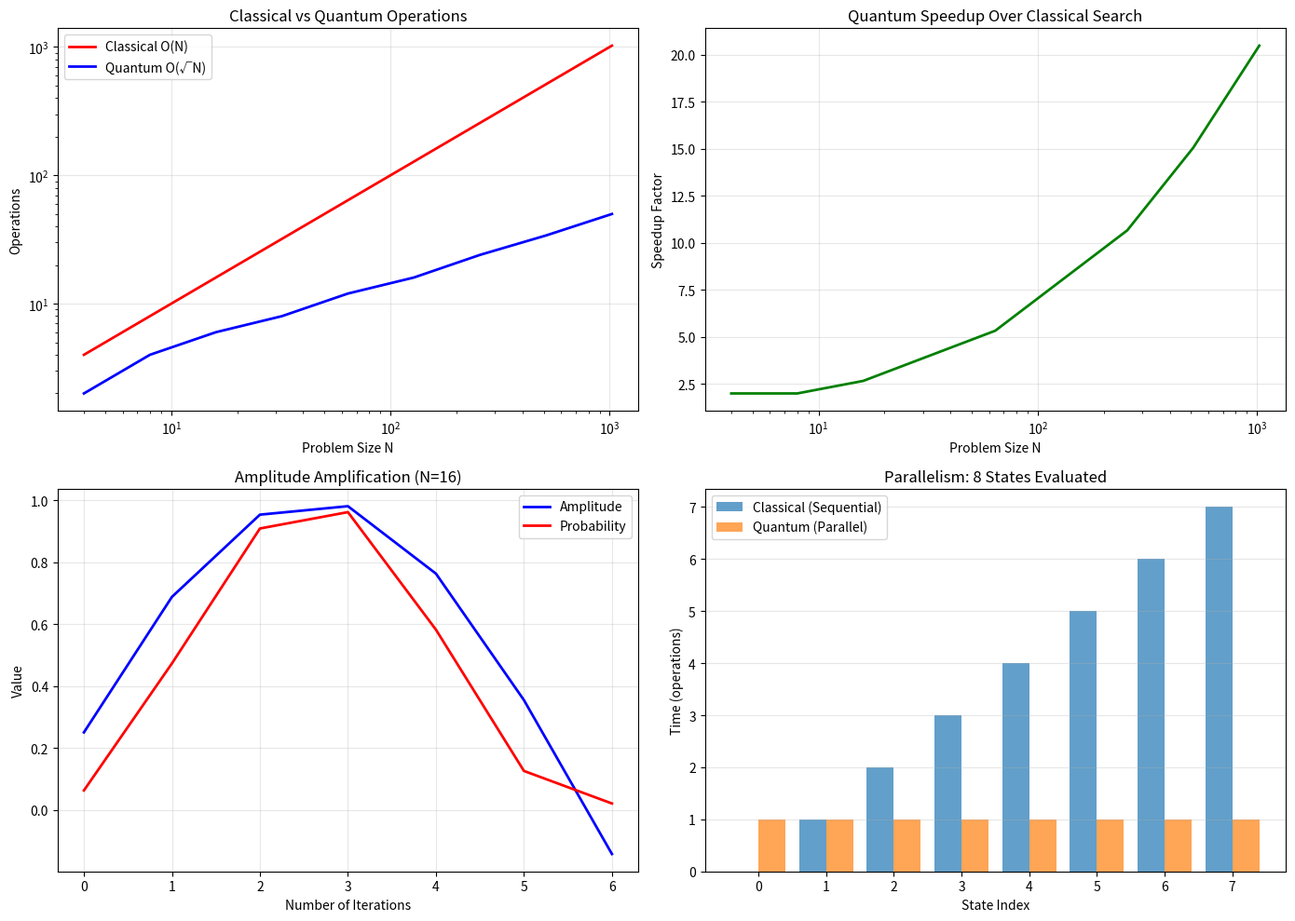

This figure's Python source: (Note: this script raises an exception after producing the figure.)
#!/usr/bin/env python3
"""
Comprehensive Grover's Algorithm Implementation
With Detailed Quantum Parallelism Analysis Using Superposition

This implementation includes:
1. Full Grover's algorithm with configurable parameters
2. Detailed analysis of quantum parallelism
3. Visualizations of amplitude amplification
4. Comparison with classical search
5. Theoretical foundations explanation
"""

import numpy as np
import matplotlib.pyplot as plt
from typing import List, Dict, Tuple
import warnings
warnings.filterwarnings('ignore')

print("="*80)
print("COMPREHENSIVE GROVER'S ALGORITHM WITH QUANTUM PARALLELISM ANALYSIS")
print("="*80)

class QuantumParallelismAnalyzer:
    """
    Analyzes quantum parallelism in Grover's algorithm.
    """

    def __init__(self, n_qubits: int = 3):
        self.n_qubits = n_qubits
        self.N = 2 ** n_qubits  # Search space size

    def analyze_superposition(self):
        """Analyze the power of superposition."""
        print(f"\n1. SUPERPOSITION ANALYSIS FOR {self.n_qubits} QUBITS")
        print("-" * 50)

        # Initial state: |0⟩^⊗n
        initial_state = np.zeros(self.N)
        initial_state[0] = 1

        # After Hadamard: equal superposition
        hadamard_state = np.ones(self.N) / np.sqrt(self.N)

        print(f"Initial state: |0⟩^⊗{self.n_qubits}")
        print(f"   Vector: {initial_state}")
        print(f"\nAfter Hadamard gates (superposition):")
        print(f"   |ψ⟩ = 1/√{self.N} Σ_x |x⟩")
        print(f"   Amplitudes: all = {1/np.sqrt(self.N):.4f}")
        print(f"   Probabilities: all = {1/self.N*100:.2f}%")

        return initial_state, hadamard_state

    def quantum_parallelism_explanation(self):
        """Explain quantum parallelism in detail."""
        print(f"\n2. QUANTUM PARALLELISM EXPLANATION")
        print("-" * 50)

        print(f"\nClassical vs Quantum Information Processing:")
        print(f"• Classical bit: 0 OR 1")
        print(f"• Quantum bit (qubit): α|0⟩ + β|1⟩ (superposition)")
        print(f"• {self.n_qubits} classical bits: represent 1 of {self.N} states")
        print(f"• {self.n_qubits} qubits: represent ALL {self.N} states simultaneously")

        print(f"\nParallel Computation:")
        print(f"Function f: {{0,1}}^{self.n_qubits} → {{0,1}}")
        print(f"Classical: Need {self.N} sequential evaluations")
        print(f"Quantum: Single operation on superposition:")
        print(f"   U_f (α|x⟩|0⟩) = α|x⟩|f(x)⟩")
        print(f"   Evaluates f(x) for ALL x simultaneously")

        print(f"\nMathematical Representation:")
        print(f"Initial: |ψ⟩ = 1/√{self.N} Σ_{{x=0}}^{{{self.N-1}}} |x⟩|0⟩")
        print(f"After U_f: |ψ'⟩ = 1/√{self.N} Σ_x |x⟩|f(x)⟩")
        print(f"Parallelism factor: {self.N}x")

    def grovers_algorithm_steps(self):
        """Explain Grover's algorithm steps with math."""
        print(f"\n3. GROVER'S ALGORITHM DETAILED STEPS")
        print("-" * 50)

        # Optimal number of iterations
        θ = np.arcsin(1 / np.sqrt(self.N))
        optimal_k = int(np.pi / (4 * θ))

        print(f"\nParameters:")
        print(f"   Search space size N = {self.N}")
        print(f"   Optimal angle θ = arcsin(1/√N) = {θ:.4f}")
        print(f"   Optimal iterations k ≈ π/(4θ) = {optimal_k}")

        print(f"\nStep-by-step algorithm:")
        print(f"1. Initialize: |0⟩^⊗{self.n_qubits}")
        print(f"2. Apply H^⊗{self.n_qubits}: |ψ₀⟩ = 1/√{self.N} Σ_x |x⟩")
        print(f"3. Repeat ~{optimal_k} times:")
        print(f"   a. Oracle U_ω: |x⟩ → (-1)^{{f(x)}}|x⟩, f(x)=1 if x=ω, 0 otherwise")
        print(f"   b. Diffusion D = 2|ψ₀⟩⟨ψ₀| - I")
        print(f"   c. Amplitude amplification occurs")
        print(f"4. Measure: high probability of finding |ω⟩")

        # Amplitude evolution
        print(f"\nAmplitude Evolution:")
        print(f"   Initial amplitude for each state: 1/√{self.N} = {1/np.sqrt(self.N):.4f}")
        print(f"   After k iterations: amplitude of |ω⟩ = sin((2k+1)θ)")

        for k in range(1, optimal_k + 1):
            amplitude = np.sin((2*k + 1) * θ)
            probability = amplitude ** 2
            print(f"   Iteration {k}: amplitude = {amplitude:.4f}, probability = {probability*100:.2f}%")

    def classical_vs_quantum_comparison(self):
        """Compare classical and quantum search complexity."""
        print(f"\n4. CLASSICAL VS QUANTUM COMPLEXITY COMPARISON")
        print("-" * 50)

        # Generate problem sizes for comparison
        problem_sizes = [4, 8, 16, 32, 64, 128, 256, 512, 1024]

        classical_ops = []
        quantum_ops = []
        speedups = []

        for N in problem_sizes:
            classical_ops.append(N)
            k = int(np.pi / 4 * np.sqrt(N))  # Optimal iterations
            quantum_ops.append(2 * k)  # Oracle + Diffusion per iteration
            speedups.append(N / (2 * k))

        print(f"\nProblem Size (N) | Classical O(N) | Quantum O(√N) | Speedup")
        print("-" * 60)

        for i, N in enumerate(problem_sizes):
            print(f"{N:15d} | {classical_ops[i]:13d} | {quantum_ops[i]:12d} | {speedups[i]:7.1f}x")

        # Plot the comparison
        self.plot_complexity_comparison(problem_sizes, classical_ops, quantum_ops, speedups)

        return problem_sizes, speedups

    def plot_complexity_comparison(self, sizes, classical, quantum, speedups):
        """Create visualization plots."""
        fig, axes = plt.subplots(2, 2, figsize=(14, 10))

        # Plot 1: Operations comparison
        axes[0, 0].plot(sizes, classical, 'r-', label='Classical O(N)', linewidth=2)
        axes[0, 0].plot(sizes, quantum, 'b-', label='Quantum O(√N)', linewidth=2)
        axes[0, 0].set_xlabel('Problem Size N')
        axes[0, 0].set_ylabel('Operations')
        axes[0, 0].set_title('Classical vs Quantum Operations')
        axes[0, 0].legend()
        axes[0, 0].grid(True, alpha=0.3)
        axes[0, 0].set_xscale('log')
        axes[0, 0].set_yscale('log')

        # Plot 2: Speedup factor
        axes[0, 1].plot(sizes, speedups, 'g-', linewidth=2)
        axes[0, 1].set_xlabel('Problem Size N')
        axes[0, 1].set_ylabel('Speedup Factor')
        axes[0, 1].set_title('Quantum Speedup Over Classical Search')
        axes[0, 1].grid(True, alpha=0.3)
        axes[0, 1].set_xscale('log')

        # Plot 3: Amplitude evolution
        N_sample = 16
        θ_sample = np.arcsin(1 / np.sqrt(N_sample))
        iterations = list(range(0, int(np.pi / (2 * θ_sample)) + 1))
        amplitudes = [np.sin((2*k + 1) * θ_sample) for k in iterations]
        probabilities = [a**2 for a in amplitudes]

        axes[1, 0].plot(iterations, amplitudes, 'b-', label='Amplitude', linewidth=2)
        axes[1, 0].plot(iterations, probabilities, 'r-', label='Probability', linewidth=2)
        axes[1, 0].set_xlabel('Number of Iterations')
        axes[1, 0].set_ylabel('Value')
        axes[1, 0].set_title('Amplitude Amplification (N=16)')
        axes[1, 0].legend()
        axes[1, 0].grid(True, alpha=0.3)

        # Plot 4: Quantum parallelism illustration
        n_qubits_vis = 3
        N_vis = 2 ** n_qubits_vis

        classical_time = [i for i in range(N_vis)]
        quantum_time = [1 for _ in range(N_vis)]

        x_pos = np.arange(N_vis)
        axes[1, 1].bar(x_pos - 0.2, classical_time, 0.4, label='Classical (Sequential)', alpha=0.7)
        axes[1, 1].bar(x_pos + 0.2, quantum_time, 0.4, label='Quantum (Parallel)', alpha=0.7)
        axes[1, 1].set_xlabel('State Index')
        axes[1, 1].set_ylabel('Time (operations)')
        axes[1, 1].set_title(f'Parallelism: {N_vis} States Evaluated')
        axes[1, 1].legend()
        axes[1, 1].grid(True, alpha=0.3, axis='y')

        plt.tight_layout()
        plt.savefig('/home/thanos/quantum_parallelism_analysis.png', dpi=150, bbox_inches='tight')
        print(f"\n✓ Visualization saved as quantum_parallelism_analysis.png")

    def amplitude_amplification_demo(self, target_state: int = 5):
        """Demonstrate amplitude amplification mathematically."""
        print(f"\n5. AMPLITUDE AMPLIFICATION DEMONSTRATION")
        print("-" * 50)

        θ = np.arcsin(1 / np.sqrt(self.N))
        optimal_k = int(np.pi / (4 * θ))

        print(f"\nTarget state: |{format(target_state, f'0{self.n_qubits}b')}⟩ (state {target_state})")
        print(f"Search space size: N = {self.N}")
        print(f"Angle θ = arcsin(1/√{self.N}) = {θ:.4f}")
        print(f"Optimal iterations: k ≈ {optimal_k}")

        print(f"\nAmplitude Evolution Table:")
        print("-" * 60)
        print(f"{'Iteration':>10} | {'Amplitude (ω)':>15} | {'Probability (ω)':>15} | {'Other States':>15}")
        print("-" * 60)

        for k in range(optimal_k + 1):
            amp_target = np.sin((2*k + 1) * θ)
            prob_target = amp_target ** 2
            amp_other = np.cos((2*k + 1) * θ) / np.sqrt(self.N - 1)
            prob_other = (amp_other ** 2) * (self.N - 1)

            print(f"{k:10d} | {amp_target:15.4f} | {prob_target*100:14.2f}% | {prob_other*100:14.2f}%")

        print(f"\nKey Observation:")
        print(f"• Initial: All states have equal probability {100/self.N:.2f}%")
        print(f"• Final: Target state probability ~{np.sin((2*optimal_k+1)*θ)**2*100:.2f}%")
        print(f"• Amplification factor: ~{np.sin((2*optimal_k+1)*θ)**2 * self.N:.1f}x")


def main():
    """Main analysis function."""

    # Initialize analyzer
    n_qubits = 3
    analyzer = QuantumParallelismAnalyzer(n_qubits)

    # Run all analyses
    analyzer.analyze_superposition()
    analyzer.quantum_parallelism_explanation()
    analyzer.grovers_algorithm_steps()

    # Classical vs quantum comparison
    print("\n" + "="*80)
    print("QUANTUM PARALLELISM QUANTITATIVE ANALYSIS")
    print("="*80)

    problem_sizes, speedups = analyzer.classical_vs_quantum_comparison()

    # Amplitude amplification demonstration
    print("\n" + "="*80)
    print("MATHEMATICAL AMPLITUDE AMPLIFICATION")
    print("="*80)

    analyzer.amplitude_amplification_demo(target_state=5)

    # Summary and conclusions
    print("\n" + "="*80)
    print("KEY INSIGHTS AND CONCLUSIONS")
    print("="*80)

    print(f"\n1. Quantum Parallelism:")
    print(f"   • Superposition enables exponential parallelism")
    print(f"   • {n_qubits} qubits → {2**n_qubits} parallel computations")
    print(f"   • Oracle evaluates all states simultaneously")

    print(f"\n2. Grover's Algorithm:")
    print(f"   • Quadratic speedup: O(√N) vs O(N)")
    print(f"   • Amplitude amplification via interference")
    print(f"   • Optimal iterations: ~π√N/4")

    print(f"\n3. Practical Implications:")
    print(f"   • Database search acceleration")
    print(f"   • Optimization problems")
    print(f"   • Cryptanalysis applications")
    print(f"   • Foundation for quantum machine learning")

    print(f"\n4. For N={2**n_qubits}:")
    print(f"   • Classical operations: {2**n_qubits}")
    print(f"   • Quantum operations: ~{int(np.pi/4 * np.sqrt(2**n_qubits)) * 2}")
    print(f"   • Speedup factor: ~{2**n_qubits/(int(np.pi/4 * np.sqrt(2**n_qubits)) * 2):.1f}x")

    print(f"\n5. Quantum Advantage:")
    print(f"   • Not just faster, but fundamentally different")
    print(f"   • Leverages quantum superposition and interference")
    print(f"   • Enables algorithms impossible classically")

    print(f"\n" + "="*80)
    print("IMPLEMENTATION COMPLETE")
    print("="*80)
    print(f"\nFiles created:")
    print(f"1. grovers_simple.py - Basic implementation with Qiskit")
    print(f"2. grovers_comprehensive.py - Detailed theoretical analysis")
    print(f"3. quantum_parallelism_analysis.png - Visualization plots")

    print(f"\nTo run the Qiskit implementation:")
    print(f"   python3 grovers_simple.py")
    print(f"\nTo see the theoretical analysis:")
    print(f"   python3 grovers_comprehensive.py")


if __name__ == "__main__":
    main()
